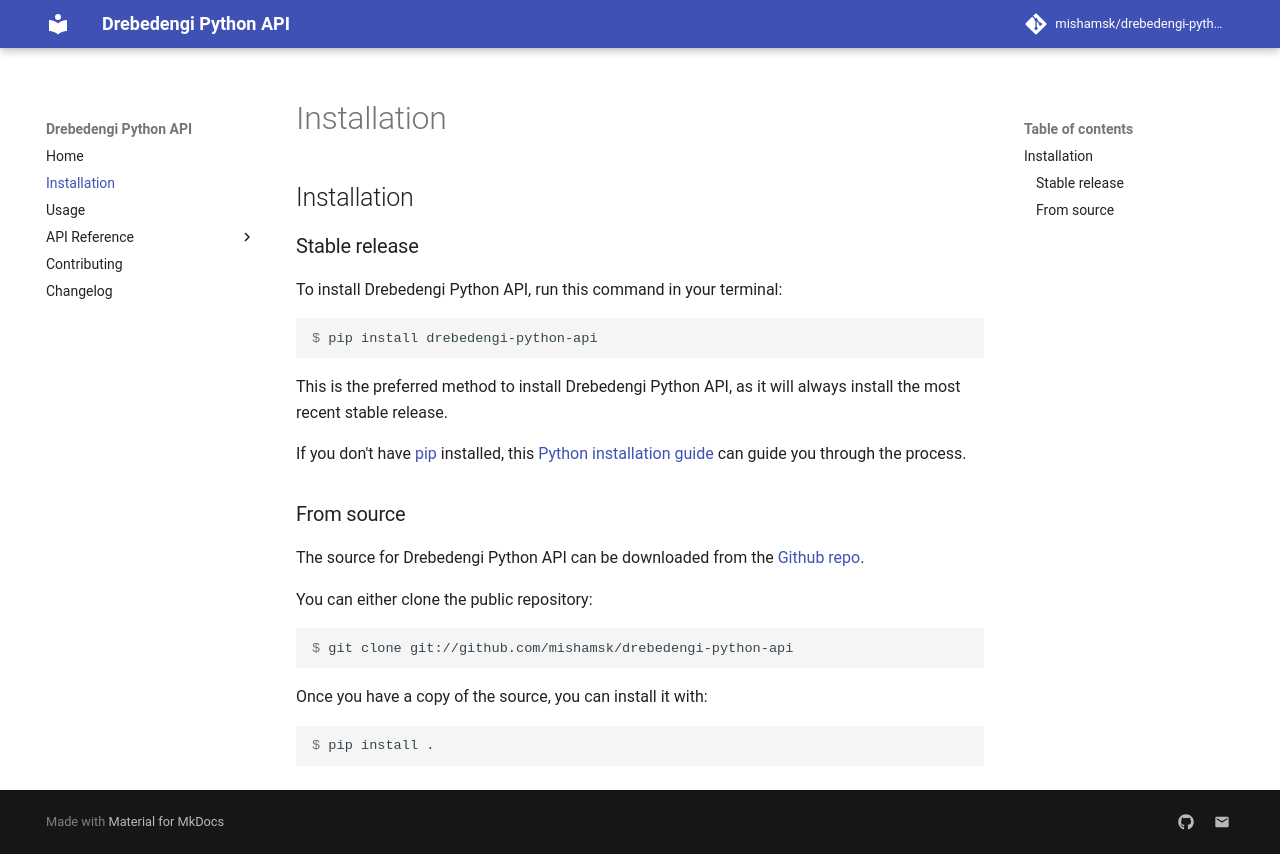

repository: mishamsk/drebedengi-python-api · page: installation/index.html · generator: mkdocs

# Installation

## Stable release

To install Drebedengi Python API, run this command in your
terminal:

``` console
$ pip install drebedengi-python-api
```

This is the preferred method to install Drebedengi Python API, as it will always install the most recent stable release.

If you don't have [pip][] installed, this [Python installation guide][]
can guide you through the process.

## From source

The source for Drebedengi Python API can be downloaded from
the [Github repo][].

You can either clone the public repository:

``` console
$ git clone git://github.com/mishamsk/drebedengi-python-api
```

Once you have a copy of the source, you can install it with:

``` console
$ pip install .
```

  [pip]: https://pip.pypa.io
  [Python installation guide]: http://docs.python-guide.org/en/latest/starting/installation/
  [Github repo]: https://github.com/%7B%7B%20cookiecutter.github_username%20%7D%7D/%7B%7B%20cookiecutter.project_slug%20%7D%7D
